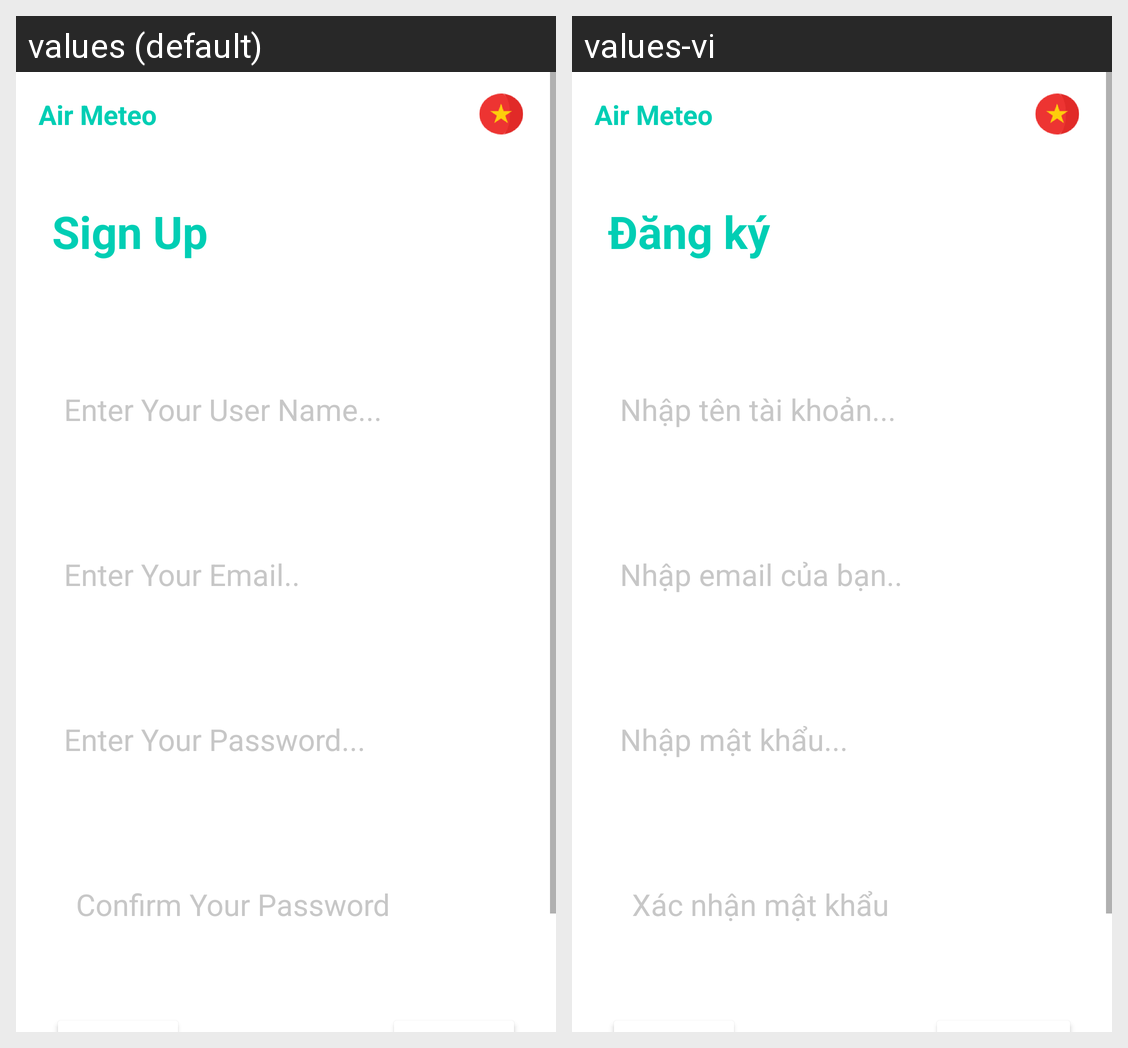

This grid shows one Android layout under two languages. Give, for every string resource on the screen, its name, the default text and each shown locale's text.
Android screen res/layout/fragment_sign_up.xml rendered under 2 locales, left to right: values (default), values-vi. Device: Nexus 5 (rendered at 1080×1920; each locale shown at half size, 540×960, under a caption strip naming it); theme Theme.Sampleproject.
Strings drawn on this screen, with the default value and each locale's value (text and hints the layout hard-codes, and strings that could not be matched under every locale, appear in the picture but are not listed):

app_name
  values: Air Meteo
  values-vi: Air Meteo

frag_sign_up_sign_up
  values: Sign Up
  values-vi: Đăng ký

frag_sign_in_enter_your_user_name
  values: Enter Your User Name...
  values-vi: Nhập tên tài khoản...

frag_sign_up_enter_your_email
  values: Enter Your Email..
  values-vi: Nhập email của bạn..

frag_sign_in_enter_your_password
  values: Enter Your Password...
  values-vi: Nhập mật khẩu...

frag_sign_up_confirm_your_password
  values: Confirm Your Password
  values-vi: Xác nhận mật khẩu
